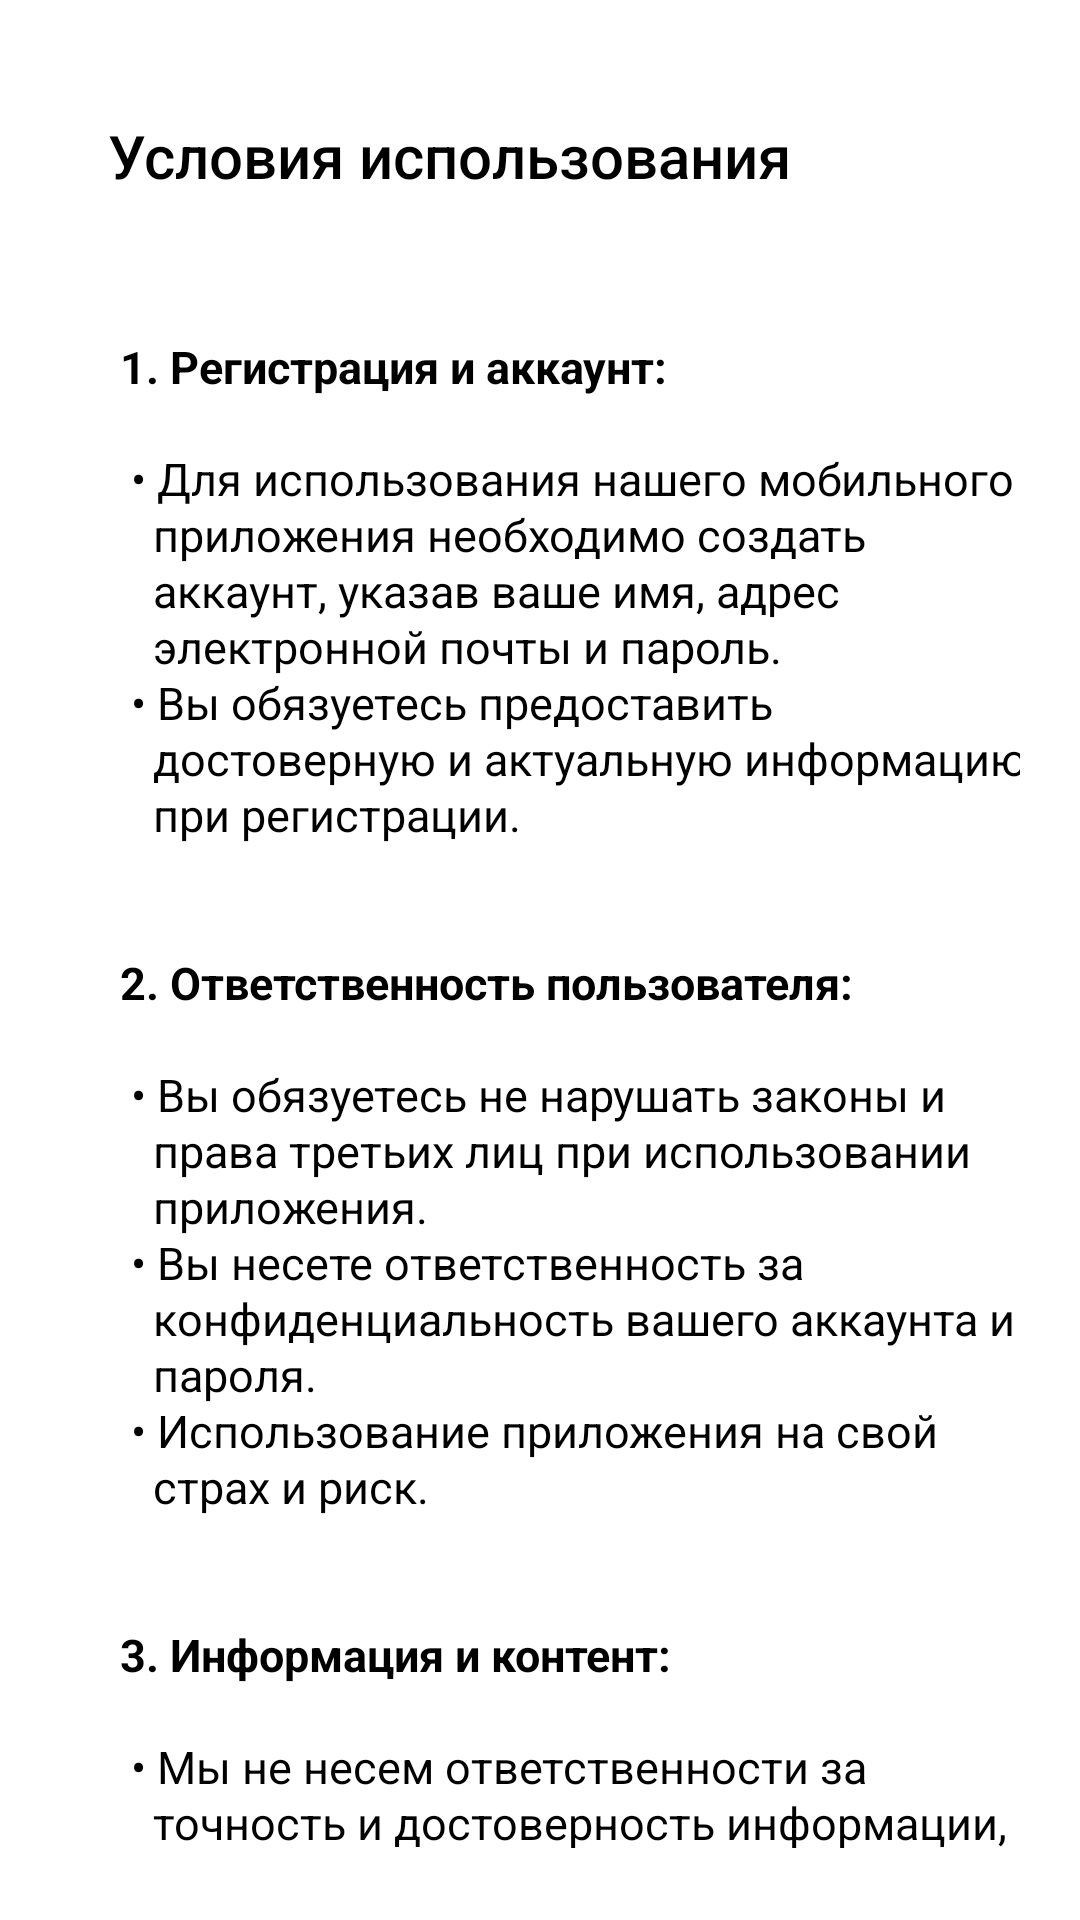

Layout XML and referenced resources for this Android screen:
<!-- AndroidManifest.xml: application theme Theme.InTourist -->
<!-- res/layout/fragment_terms_of_use.xml -->
<?xml version="1.0" encoding="utf-8"?>
<LinearLayout xmlns:android="http://schemas.android.com/apk/res/android"    xmlns:tools="http://schemas.android.com/tools"    android:layout_width="match_parent"    android:layout_height="match_parent"    xmlns:app="http://schemas.android.com/apk/res-auto"    android:orientation="vertical"    android:paddingVertical="24dp"    android:background="@color/white"    android:id="@+id/fragment_terms_of_use"    tools:context=".presentation.ui.screen.terms_of_use.TermsOfUseFragment"    android:gravity="top">    <LinearLayout        android:layout_width="match_parent"        android:layout_height="wrap_content"        android:paddingHorizontal="20dp"        android:orientation="vertical"        tools:ignore="UselessParent">        <Toolbar            android:id="@+id/title_terms_of_use_title"            android:layout_width="match_parent"            android:layout_height="wrap_content"            android:navigationIcon="@drawable/ic_arrow_left"            android:titleTextColor="@color/black"            android:title="@string/terms_of_use_title"            android:textSize="21sp"            android:textColor="@color/black">        </Toolbar>        <View            android:layout_width="match_parent"            android:layout_height="32dp" />        <androidx.core.widget.NestedScrollView            android:layout_width="match_parent"            android:layout_height="match_parent"            app:layout_behavior="@string/appbar_scrolling_view_behavior"            android:id="@+id/scroll_tv_privacy_description">            <TextView                android:layout_width="320dp"                android:layout_height="wrap_content"                android:lineSpacingExtra="1sp"                android:layout_marginStart="20dp"                android:text="@string/terms_of_use_description"                android:textColor="@color/black"                android:textSize="15sp"                tools:targetApi="p"                tools:ignore="SpUsage" />        </androidx.core.widget.NestedScrollView>    </LinearLayout></LinearLayout>
<!-- resources referenced by this layout -->
<resources>
  <color name="black">#FF000000</color>
  <color name="white">#FFFFFFFF</color>
  <string name="terms_of_use_description">
      <b>1. Регистрация и аккаунт:</b>\n\n
          • Для использования нашего мобильного \n   приложения необходимо создать \n   аккаунт, указав ваше имя, адрес \n   электронной почты и пароль.\n
          • Вы обязуетесь предоставить \n   достоверную и актуальную информацию \n   при регистрации.
  \n
  \n\n<b>2. Ответственность пользователя:</b>\n\n
          • Вы обязуетесь не нарушать законы и \n   права третьих лиц при использовании \n   приложения.\n
          • Вы несете ответственность за \n   конфиденциальность вашего аккаунта и \n   пароля.\n
          • Использование приложения на свой \n   страх и риск.
  \n
  \n\n<b>3. Информация и контент:</b>\n\n
          • Мы не несем ответственности за \n   точность и достоверность информации, \n   предоставляемой через приложение.\n
          • Весь контент, доступный в приложении, \n   защищен авторскими правами.
  \n
  \n\n<b>4. Платежи и отмена заказов:</b>\n\n
          • При использовании платных услуг \n   приложения вы соглашаетесь с условиями \n   оплаты.\n
          • Возврат средств и отмена заказов \n   регулируются нашими политиками.
  \n
  \n\n<b>5. Обновления и изменения:</b>\n\n
          • Мы оставляем за собой право вносить \n   изменения в условия использования и \n   функционал приложения без \n   предварительного уведомления.
  \n
  \n\n<b>6. Прекращение использования:</b>\n\n
          • Мы оставляем за собой право \n   приостановить или прекратить ваш доступ \n   к приложению в случае нарушения условий \n   использования или законов.
  \n\n\nПродолжая использование нашего приложения, вы автоматически соглашаетесь с нашими условиями использования. Пожалуйста, внимательно ознакомьтесь с ними перед началом использования приложения."
  
      </string>
  <string name="terms_of_use_title">Условия использования</string>
  <style name="Theme.InTourist" parent="Base.Theme.InTourist" />
  <style name="Base.Theme.InTourist" parent="Theme.MaterialComponents.DayNight.NoActionBar.Bridge">
          
          <item name="colorPrimary">@color/purple_500</item>
          <item name="colorPrimaryVariant">@color/purple_700</item>
          <item name="colorOnPrimary">@color/white</item>
  
          
          <item name="colorSecondary">@color/teal_200</item>
          <item name="colorSecondaryVariant">@color/teal_700</item>
          <item name="colorOnSecondary">@color/black</item>
  
          
          <item name="android:statusBarColor">@color/white</item>
          <item name="android:windowLightStatusBar">true</item>
      </style>
  <color name="purple_500">#FF6200EE</color>
  <color name="purple_700">#FF3700B3</color>
  <color name="teal_200">#11490D</color>
  <color name="teal_700">#FF018786</color>
</resources>
